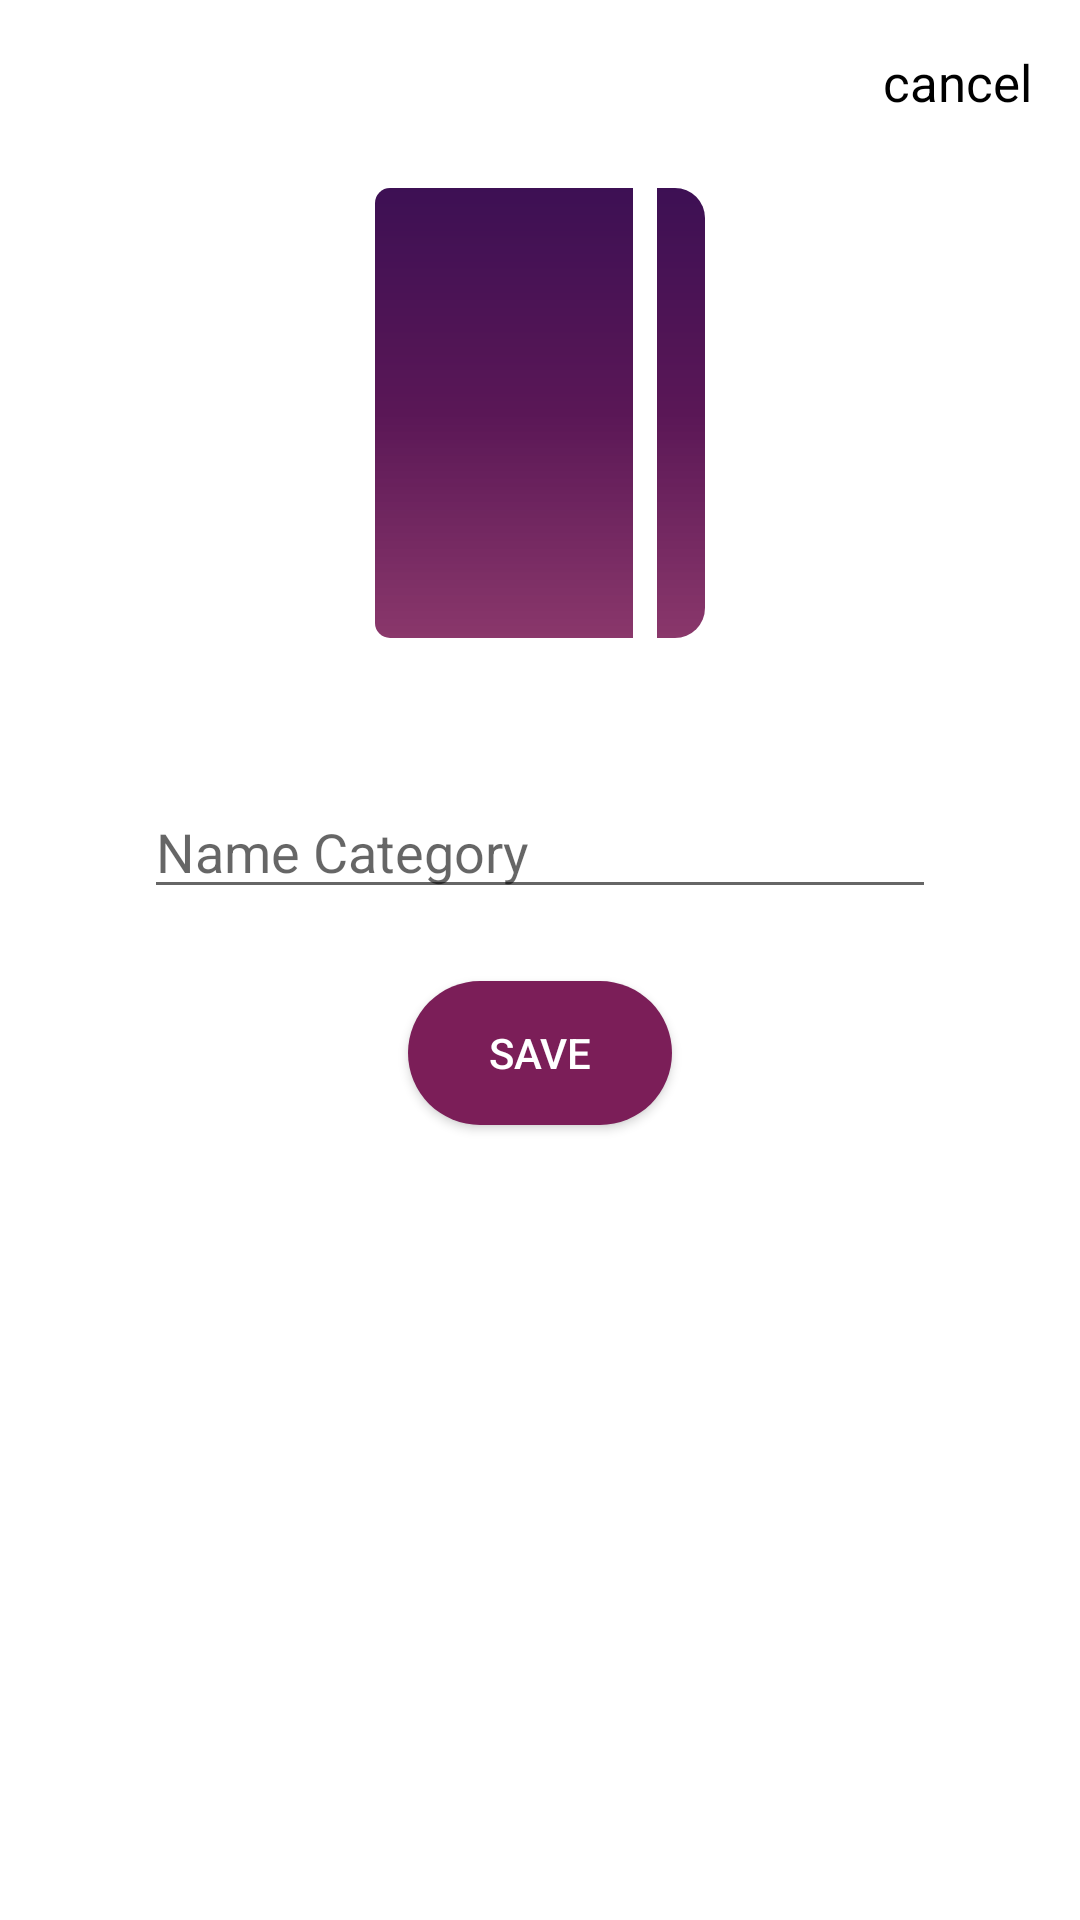

Android layout source for this screen:
<!-- AndroidManifest.xml: application theme AppTheme -->
<!-- res/layout/activity_create_category.xml -->
<?xml version="1.0" encoding="utf-8"?>
<androidx.constraintlayout.widget.ConstraintLayout xmlns:android="http://schemas.android.com/apk/res/android"
    xmlns:app="http://schemas.android.com/apk/res-auto"
    xmlns:tools="http://schemas.android.com/tools"
    android:layout_width="match_parent"
    android:layout_height="match_parent"
    android:background="@color/white"
    tools:context=".CreateCategoryActivity">

    <TextView
        android:id="@+id/textView"
        android:layout_width="wrap_content"
        android:layout_height="wrap_content"
        android:layout_margin="16dp"
        android:onClick="closeActivity"
        android:text="@string/cancel"
        android:textColor="@color/black"
        android:textSize="17sp"
        app:layout_constraintEnd_toEndOf="parent"
        app:layout_constraintTop_toTopOf="parent" />

    <View
        android:id="@+id/view_category_create_category_activity"
        android:layout_width="110dp"
        android:layout_height="150dp"
        android:layout_marginTop="24dp"
        android:background="@drawable/shape_purple_background_category"
        app:layout_constraintEnd_toEndOf="parent"
        app:layout_constraintStart_toStartOf="parent"
        app:layout_constraintTop_toBottomOf="@+id/textView" />

    <ImageView
        android:id="@+id/img_picker_create_category_activity"
        android:layout_width="50dp"
        android:layout_height="50dp"
        android:onClick="openColorsBottomSheetDialog"
        android:scaleType="center"
        android:src="@drawable/picker"
        app:layout_constraintBottom_toBottomOf="@+id/view_category_create_category_activity"
        app:layout_constraintEnd_toStartOf="@+id/view_category_create_category_activity"
        app:layout_constraintStart_toStartOf="@+id/view_category_create_category_activity"
        app:layout_constraintTop_toBottomOf="@+id/view_category_create_category_activity" />

    <Button
        android:id="@+id/btn_save_create_category_activity"
        android:layout_width="wrap_content"
        android:layout_height="wrap_content"
        android:layout_marginTop="24dp"
        android:background="@drawable/shape_circle_lilac_color_corner_24dp"
        android:text="@string/save"
        android:onClick="saveCategory"
        android:textColor="@color/white"
        app:layout_constraintEnd_toEndOf="parent"
        app:layout_constraintStart_toStartOf="parent"
        app:layout_constraintTop_toBottomOf="@+id/et_name_category_create_category_activity" />

    <View
        android:layout_width="8dp"
        android:layout_height="0dp"
        android:layout_marginEnd="16dp"
        android:background="@color/white"
        app:layout_constraintBottom_toBottomOf="@id/view_category_create_category_activity"
        app:layout_constraintEnd_toEndOf="@+id/view_category_create_category_activity"
        app:layout_constraintTop_toTopOf="@+id/view_category_create_category_activity" />

    <EditText
        android:id="@+id/et_name_category_create_category_activity"
        android:layout_width="0dp"
        android:layout_height="wrap_content"
        android:layout_marginStart="48dp"
        android:layout_marginTop="24dp"
        android:layout_marginEnd="48dp"
        android:hint="@string/name_category"
        app:layout_constraintEnd_toEndOf="parent"
        app:layout_constraintStart_toStartOf="parent"
        app:layout_constraintTop_toBottomOf="@+id/img_picker_create_category_activity" />
</androidx.constraintlayout.widget.ConstraintLayout>
<!-- resources referenced by this layout -->
<resources>
  <color name="black">#000000</color>
  <color name="white">#FFFFFF</color>
  <!-- drawable shape_circle_lilac_color_corner_24dp (drawable) -->
  <?xml version="1.0" encoding="utf-8"?>
  <shape xmlns:android="http://schemas.android.com/apk/res/android"
      android:shape="rectangle">
      <corners android:radius="24dp"/>
      <solid android:color="@color/lilac"/>
  </shape>
  <!-- drawable shape_purple_background_category (drawable) -->
  <?xml version="1.0" encoding="utf-8"?>
  <shape xmlns:android="http://schemas.android.com/apk/res/android"
      android:shape="rectangle">
      <corners
          android:bottomLeftRadius="5dp"
          android:bottomRightRadius="10dp"
          android:topLeftRadius="5dp"
          android:topRightRadius="10dp" />
      <gradient
          android:angle="270"
          android:centerColor="#5A1756"
          android:endColor="#E27B1E58"
          android:startColor="#3D1054" />
  </shape>
  <string name="cancel">cancel</string>
  <string name="name_category">Name Category</string>
  <string name="save">save</string>
  <style name="AppTheme" parent="Theme.AppCompat.Light.NoActionBar">
          
          <item name="colorPrimary">@color/white</item>
          <item name="colorPrimaryDark">@color/white</item>
          <item name="colorAccent">@color/lilac</item>
          
          <item name="android:windowDrawsSystemBarBackgrounds">true</item>
          <item name="android:windowLightStatusBar">true</item>
          <item name="android:statusBarColor">@android:color/transparent</item>
      </style>
  <color name="lilac">#7B1E58</color>
</resources>
